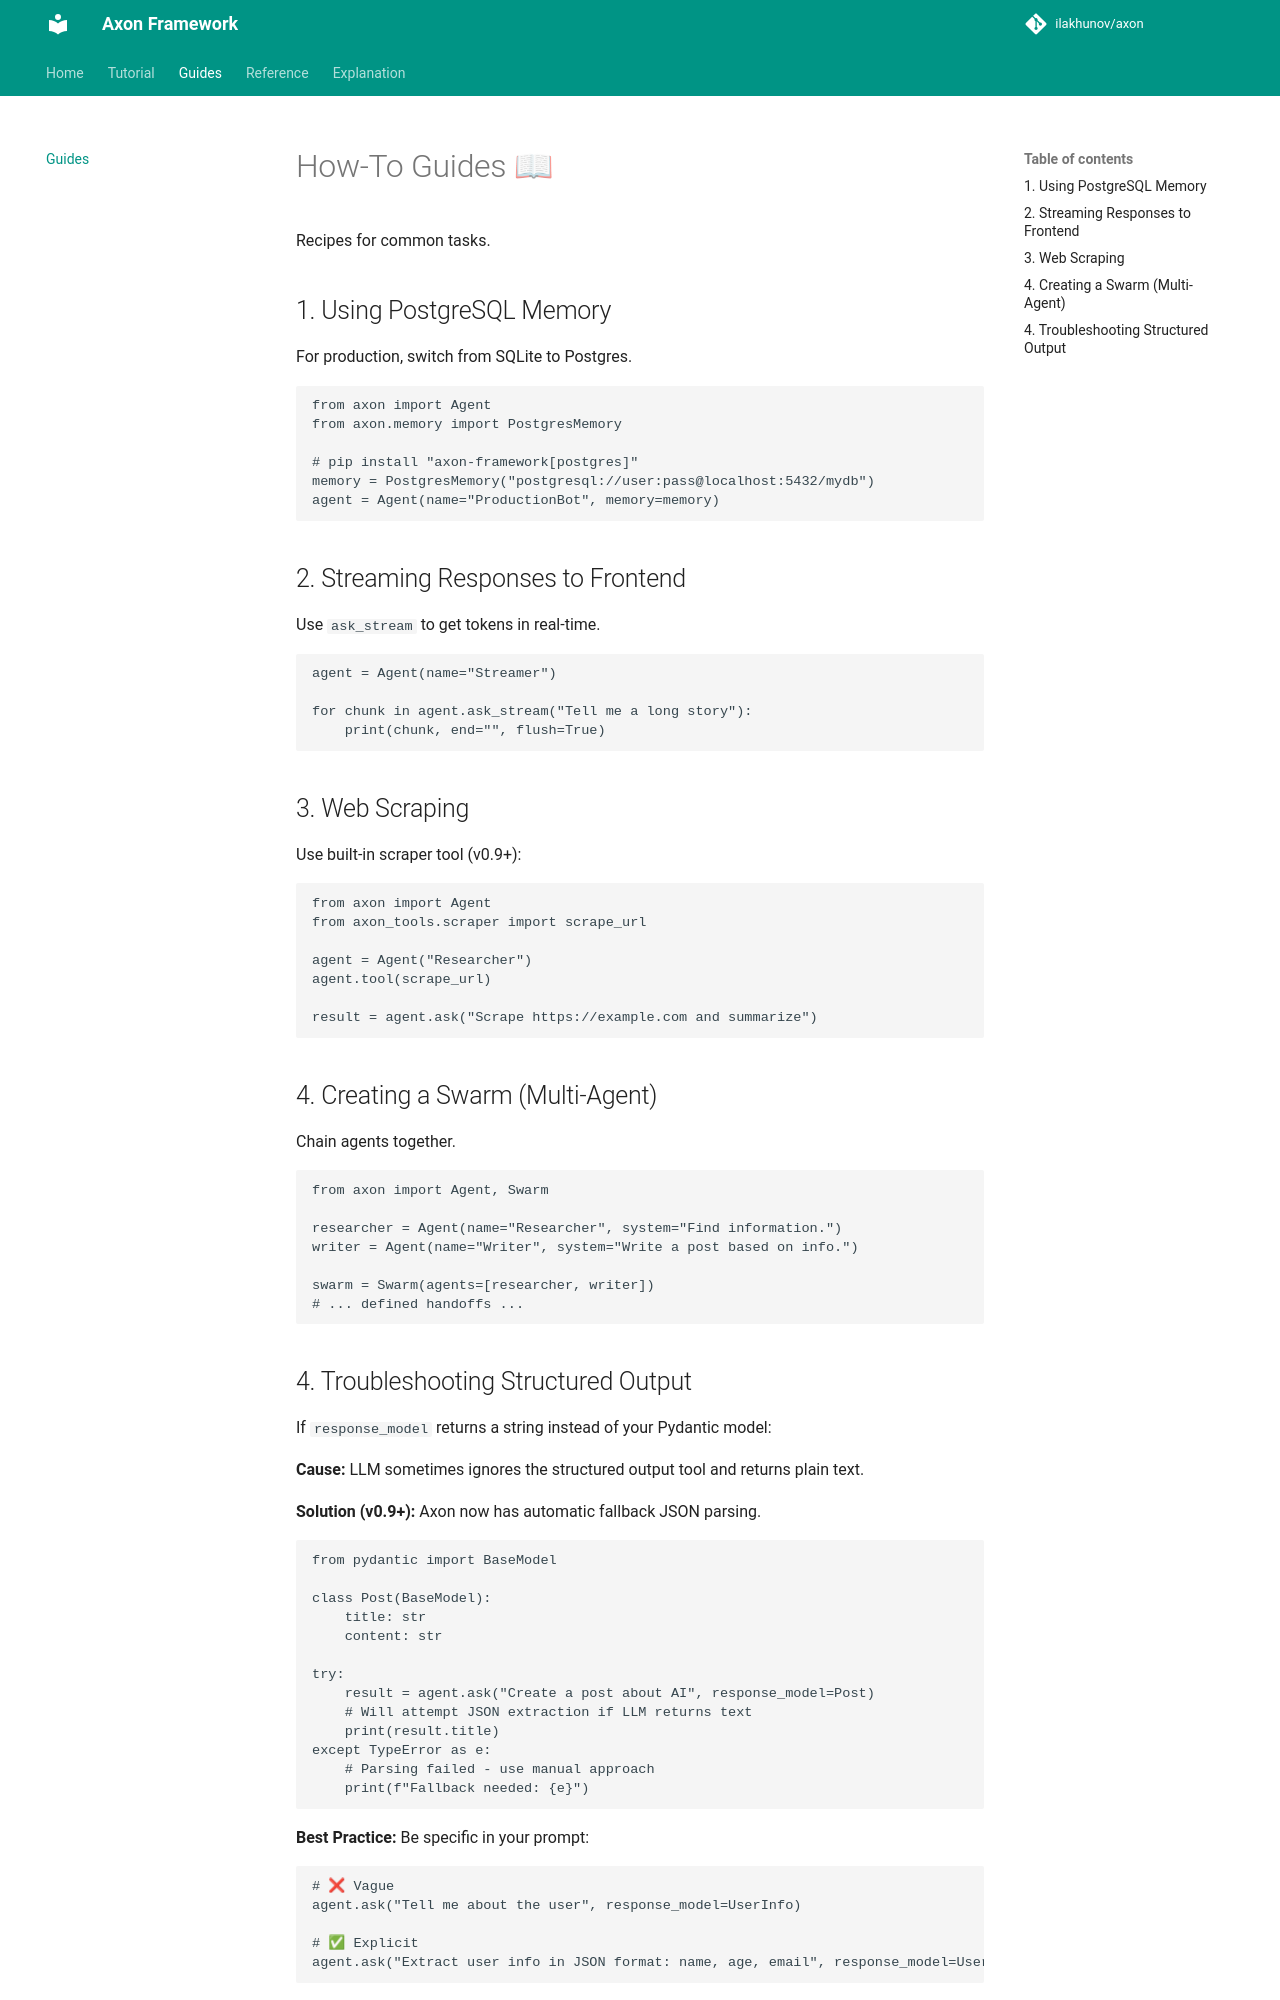

repository: ilakhunov/axon · page: guides/index.html · generator: mkdocs

# How-To Guides 📖

Recipes for common tasks.

## 1. Using PostgreSQL Memory

For production, switch from SQLite to Postgres.

```python
from axon import Agent
from axon.memory import PostgresMemory

# pip install "axon-framework[postgres]"
memory = PostgresMemory("postgresql://user:pass@localhost:5432/mydb")
agent = Agent(name="ProductionBot", memory=memory)
```

## 2. Streaming Responses to Frontend

Use `ask_stream` to get tokens in real-time.

```python
agent = Agent(name="Streamer")

for chunk in agent.ask_stream("Tell me a long story"):
    print(chunk, end="", flush=True)
```

## 3. Web Scraping

Use built-in scraper tool (v0.9+):

```python
from axon import Agent
from axon_tools.scraper import scrape_url

agent = Agent("Researcher")
agent.tool(scrape_url)

result = agent.ask("Scrape https://example.com and summarize")
```

## 4. Creating a Swarm (Multi-Agent)

Chain agents together.

```python
from axon import Agent, Swarm

researcher = Agent(name="Researcher", system="Find information.")
writer = Agent(name="Writer", system="Write a post based on info.")

swarm = Swarm(agents=[researcher, writer])
# ... defined handoffs ...
```
